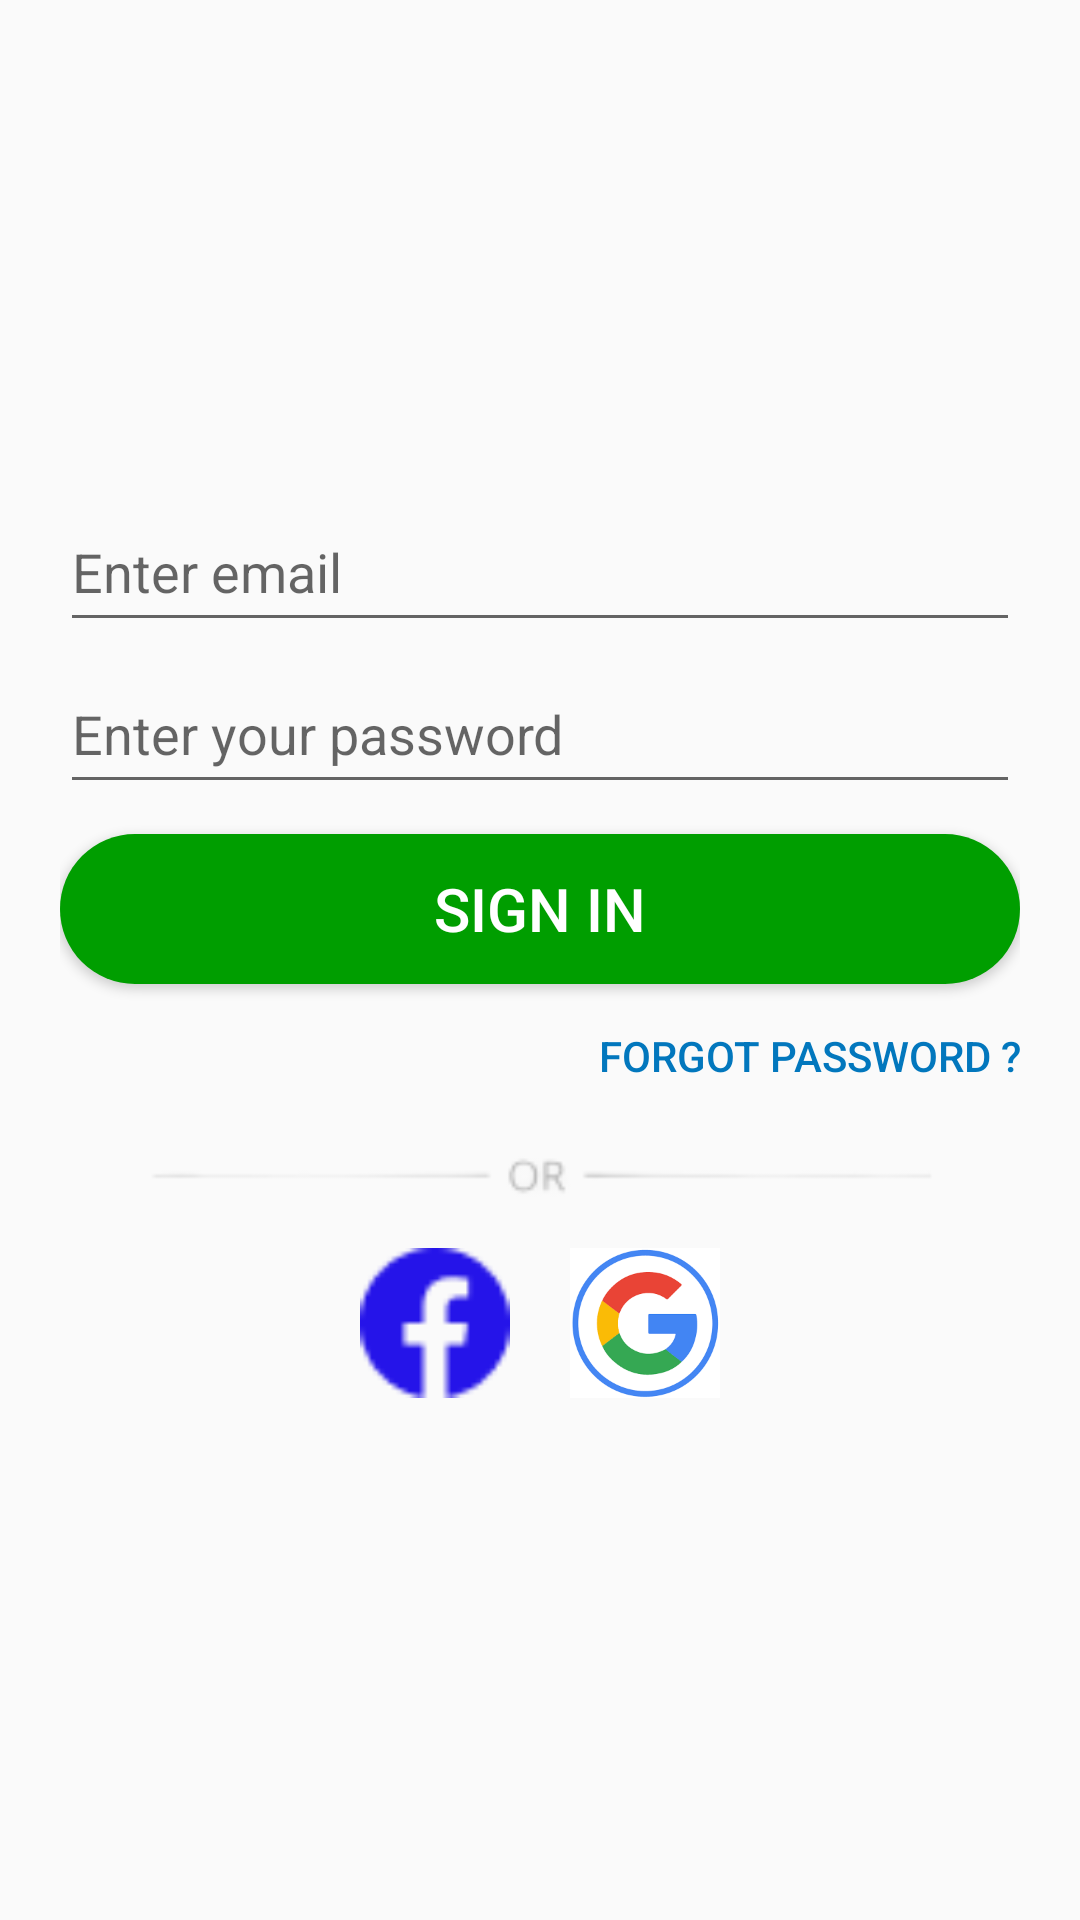

Produce the Android XML layout that renders to this screen, including the resource entries it uses.
<!-- AndroidManifest.xml: application theme Theme.AppCompat.DayNight.NoActionBar -->
<!-- res/layout/fragment_login.xml -->
<?xml version="1.0" encoding="utf-8"?>
<LinearLayout xmlns:android="http://schemas.android.com/apk/res/android"
    xmlns:app="http://schemas.android.com/apk/res-auto"
    xmlns:tools="http://schemas.android.com/tools"
    android:layout_width="match_parent"
    android:layout_height="match_parent"
    android:gravity="center"
    android:orientation="vertical"
    android:padding="20dp"
    tools:context=".Fragment.LoginFragment">

    <ScrollView
        android:layout_width="match_parent"
        android:layout_height="match_parent"
        android:focusable="true"
        android:focusableInTouchMode="true"
        tools:ignore="UselessParent">

        <LinearLayout
            android:layout_width="match_parent"
            android:layout_height="wrap_content"
            android:layout_gravity="center"
            android:orientation="vertical" >

            <EditText
                android:id="@+id/edtUsername"
                android:layout_width="match_parent"
                android:layout_height="50dp"
                android:layout_marginBottom="4dp"
                android:autofillHints=""
                android:ems="10"
                android:hint="@string/enter_user"
                android:inputType="textPersonName"
                android:text=""
                tools:ignore="VisualLintTextFieldSize" />

            <EditText
                android:id="@+id/edtPassword"
                android:layout_width="match_parent"
                android:layout_height="50dp"
                android:autofillHints=""
                android:ems="10"
                android:hint="@string/enter_password"
                android:inputType="textPassword"
                tools:ignore="VisualLintTextFieldSize" />

            <Button
                android:id="@+id/btnSignIn"
                android:layout_width="match_parent"
                android:layout_height="50dp"
                android:layout_gravity="center"
                android:background="@drawable/button"
                android:text="@string/login"
                android:textColor="@color/white"
                android:layout_marginTop="10dp"
                android:textSize="20sp"
                tools:ignore="VisualLintButtonSize" />

            <Button
                android:id="@+id/btnForgot"
                android:layout_width="wrap_content"
                android:layout_height="wrap_content"
                android:layout_gravity="right"
                android:background="#03FFFFFF"
                android:text="@string/forgot_password"
                android:textColor="#0277BD"
                tools:ignore="RtlHardcoded" />

            <ImageView
                android:id="@+id/imageView"
                android:layout_width="match_parent"
                android:layout_height="30dp"
                android:src="@drawable/ke"
                tools:ignore="ImageContrastCheck" />

            <LinearLayout
                android:layout_width="wrap_content"
                android:layout_height="wrap_content"
                android:layout_gravity="center"
                android:padding="10dp"
                android:orientation="horizontal">

                <Button
                    android:id="@+id/btnFacebook"
                    style="?android:attr/borderlessButtonStyle"
                    android:layout_width="50dp"
                    android:layout_height="50dp"
                    android:layout_marginEnd="10dp"
                    android:background="@drawable/facebook"
                    android:contentDescription="@string/app_name"
                    android:text=""
                    tools:ignore="DuplicateSpeakableTextCheck" />

                <Button
                    android:id="@+id/btnGoogle"
                    style="?android:attr/borderlessButtonStyle"
                    android:layout_width="50dp"
                    android:layout_height="50dp"
                    android:layout_marginStart="10dp"
                    android:background="@drawable/google"
                    android:contentDescription="@string/app_name"
                    android:text="" />
            </LinearLayout>
        </LinearLayout>
    </ScrollView>

</LinearLayout>
<!-- resources referenced by this layout -->
<resources>
  <color name="white">#FFFFFFFF</color>
  <!-- drawable button (drawable) -->
  <?xml version="1.0" encoding="utf-8"?>
  <shape
      android:shape="rectangle"
      xmlns:android="http://schemas.android.com/apk/res/android">
  
      <solid android:color="#009E00"/>
      <corners android:radius="999dp"/>
  </shape>
  <!-- drawable facebook: jpg bitmap (drawable, 15008 bytes) -->
  <!-- drawable google: jpg bitmap (drawable, 177110 bytes) -->
  <!-- drawable ke: png bitmap (drawable, 1703 bytes) -->
  <string name="app_name">UpMood</string>
  <string name="enter_password">Enter your password</string>
  <string name="enter_user">Enter email</string>
  <string name="forgot_password">Forgot password ?</string>
  <string name="login">Sign In</string>
</resources>
